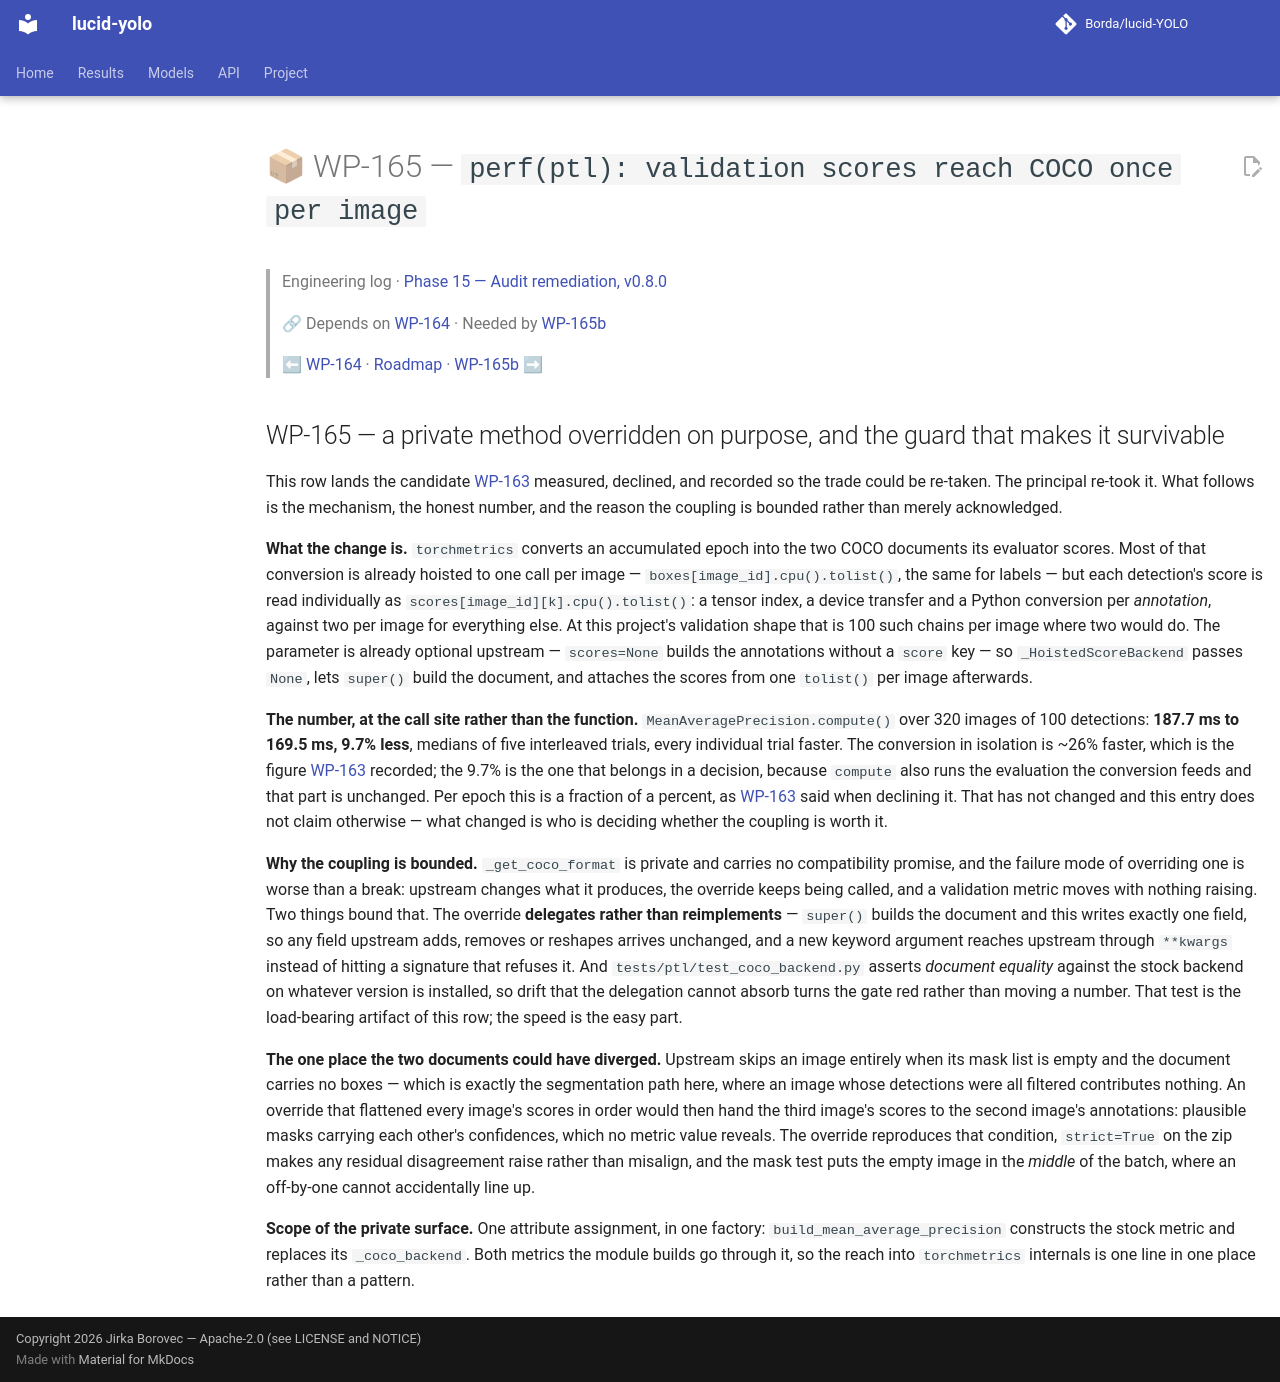

repository: Borda/lucid-YOLO · page: work_packages/wp-165/index.html · generator: mkdocs

# 📦 WP-165 — `perf(ptl): validation scores reach COCO once per image`

> Engineering log · [Phase 15 — Audit remediation, v0.8.0](../engineering/phase-15-audit-remediation.md)
>
> 🔗 Depends on [WP-164](../work_packages/wp-164.md) · Needed by [WP-165b](../work_packages/wp-165b.md)
>
> ⬅ [WP-164](../work_packages/wp-164.md) · [Roadmap](../ROADMAP.md) · [WP-165b](../work_packages/wp-165b.md) ➡

<!-- --8<-- [start:engineering] -->

## WP-165 — a private method overridden on purpose, and the guard that makes it survivable

<a id="wp-165"></a>

This row lands the candidate [WP-163](../work_packages/wp-163.md) measured, declined, and recorded so the trade could be re-taken. The principal re-took it. What follows is the mechanism, the honest number, and the reason the coupling is bounded rather than merely acknowledged.

**What the change is.** `torchmetrics` converts an accumulated epoch into the two COCO documents its evaluator scores. Most of that conversion is already hoisted to one call per image — `boxes[image_id].cpu().tolist()`, the same for labels — but each detection's score is read individually as `scores[image_id][k].cpu().tolist()`: a tensor index, a device transfer and a Python conversion per *annotation*, against two per image for everything else. At this project's validation shape that is 100 such chains per image where two would do. The parameter is already optional upstream — `scores=None` builds the annotations without a `score` key — so `_HoistedScoreBackend` passes `None`, lets `super()` build the document, and attaches the scores from one `tolist()` per image afterwards.

**The number, at the call site rather than the function.** `MeanAveragePrecision.compute()` over 320 images of 100 detections: **187.7 ms to 169.5 ms, 9.7% less**, medians of five interleaved trials, every individual trial faster. The conversion in isolation is ~26% faster, which is the figure [WP-163](../work_packages/wp-163.md) recorded; the 9.7% is the one that belongs in a decision, because `compute` also runs the evaluation the conversion feeds and that part is unchanged. Per epoch this is a fraction of a percent, as [WP-163](../work_packages/wp-163.md) said when declining it. That has not changed and this entry does not claim otherwise — what changed is who is deciding whether the coupling is worth it.

**Why the coupling is bounded.** `_get_coco_format` is private and carries no compatibility promise, and the failure mode of overriding one is worse than a break: upstream changes what it produces, the override keeps being called, and a validation metric moves with nothing raising. Two things bound that. The override **delegates rather than reimplements** — `super()` builds the document and this writes exactly one field, so any field upstream adds, removes or reshapes arrives unchanged, and a new keyword argument reaches upstream through `**kwargs` instead of hitting a signature that refuses it. And `tests/ptl/test_coco_backend.py` asserts *document equality* against the stock backend on whatever version is installed, so drift that the delegation cannot absorb turns the gate red rather than moving a number. That test is the load-bearing artifact of this row; the speed is the easy part.

**The one place the two documents could have diverged.** Upstream skips an image entirely when its mask list is empty and the document carries no boxes — which is exactly the segmentation path here, where an image whose detections were all filtered contributes nothing. An override that flattened every image's scores in order would then hand the third image's scores to the second image's annotations: plausible masks carrying each other's confidences, which no metric value reveals. The override reproduces that condition, `strict=True` on the zip makes any residual disagreement raise rather than misalign, and the mask test puts the empty image in the *middle* of the batch, where an off-by-one cannot accidentally line up.

**Scope of the private surface.** One attribute assignment, in one factory: `build_mean_average_precision` constructs the stock metric and replaces its `_coco_backend`. Both metrics the module builds go through it, so the reach into `torchmetrics` internals is one line in one place rather than a pattern.

<!-- --8<-- [end:engineering] -->
